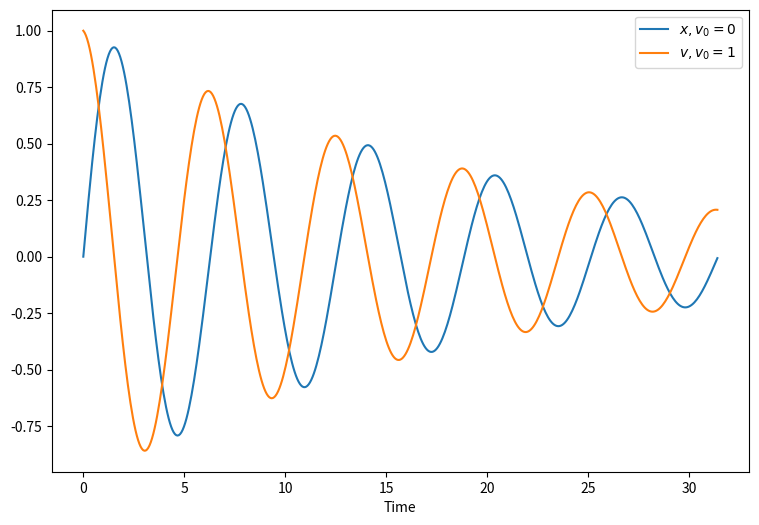
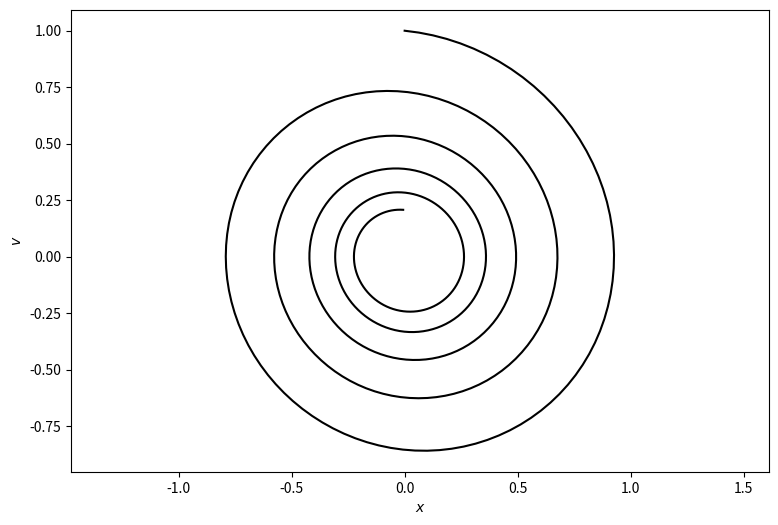

Here is the Python script that generated these plots, in order:
# -*- coding: utf-8 -*-
"""
Created on Mon Oct  8 12:44:21 2018

[redacted]
"""

import numpy as np
import matplotlib.pyplot as plt
from scipy.integrate import solve_ivp


def DampedOscillator(t, y, params):
    x, v = y
    b, omega_0 = params
    dxdt = v
    dvdt = -b*v-(omega_0**2)*x
    dydt = np.array([dxdt, dvdt])
    return dydt

# Parameters
    
t_0 = 0
t_max = 10*np.pi
dt = np.pi/50
n = int(t_max / dt)

# Initial values

params = [0.1, 1] # b, omega_0
y_0 = [0, 1]

res = solve_ivp(lambda t, y : DampedOscillator(t, y, params), [t_0, t_max], y_0, method="RK45", t_eval=np.linspace(t_0, t_max, n))

x = res.y[0]
v = res.y[1]
t = res.t

plt.figure(1, figsize=(9, 6))
plt.plot(t, x, label=r"$x , v_0 = %d$" % y_0[0])
plt.plot(t, v, label=r"$v , v_0 = %d$" % y_0[1])
plt.xlabel("Time")
plt.legend()

plt.figure(2, figsize=(9, 6))
plt.plot(x, v, 'k')
plt.axis('equal')
plt.xlabel(r"$x$")
plt.ylabel(r"$v$")
